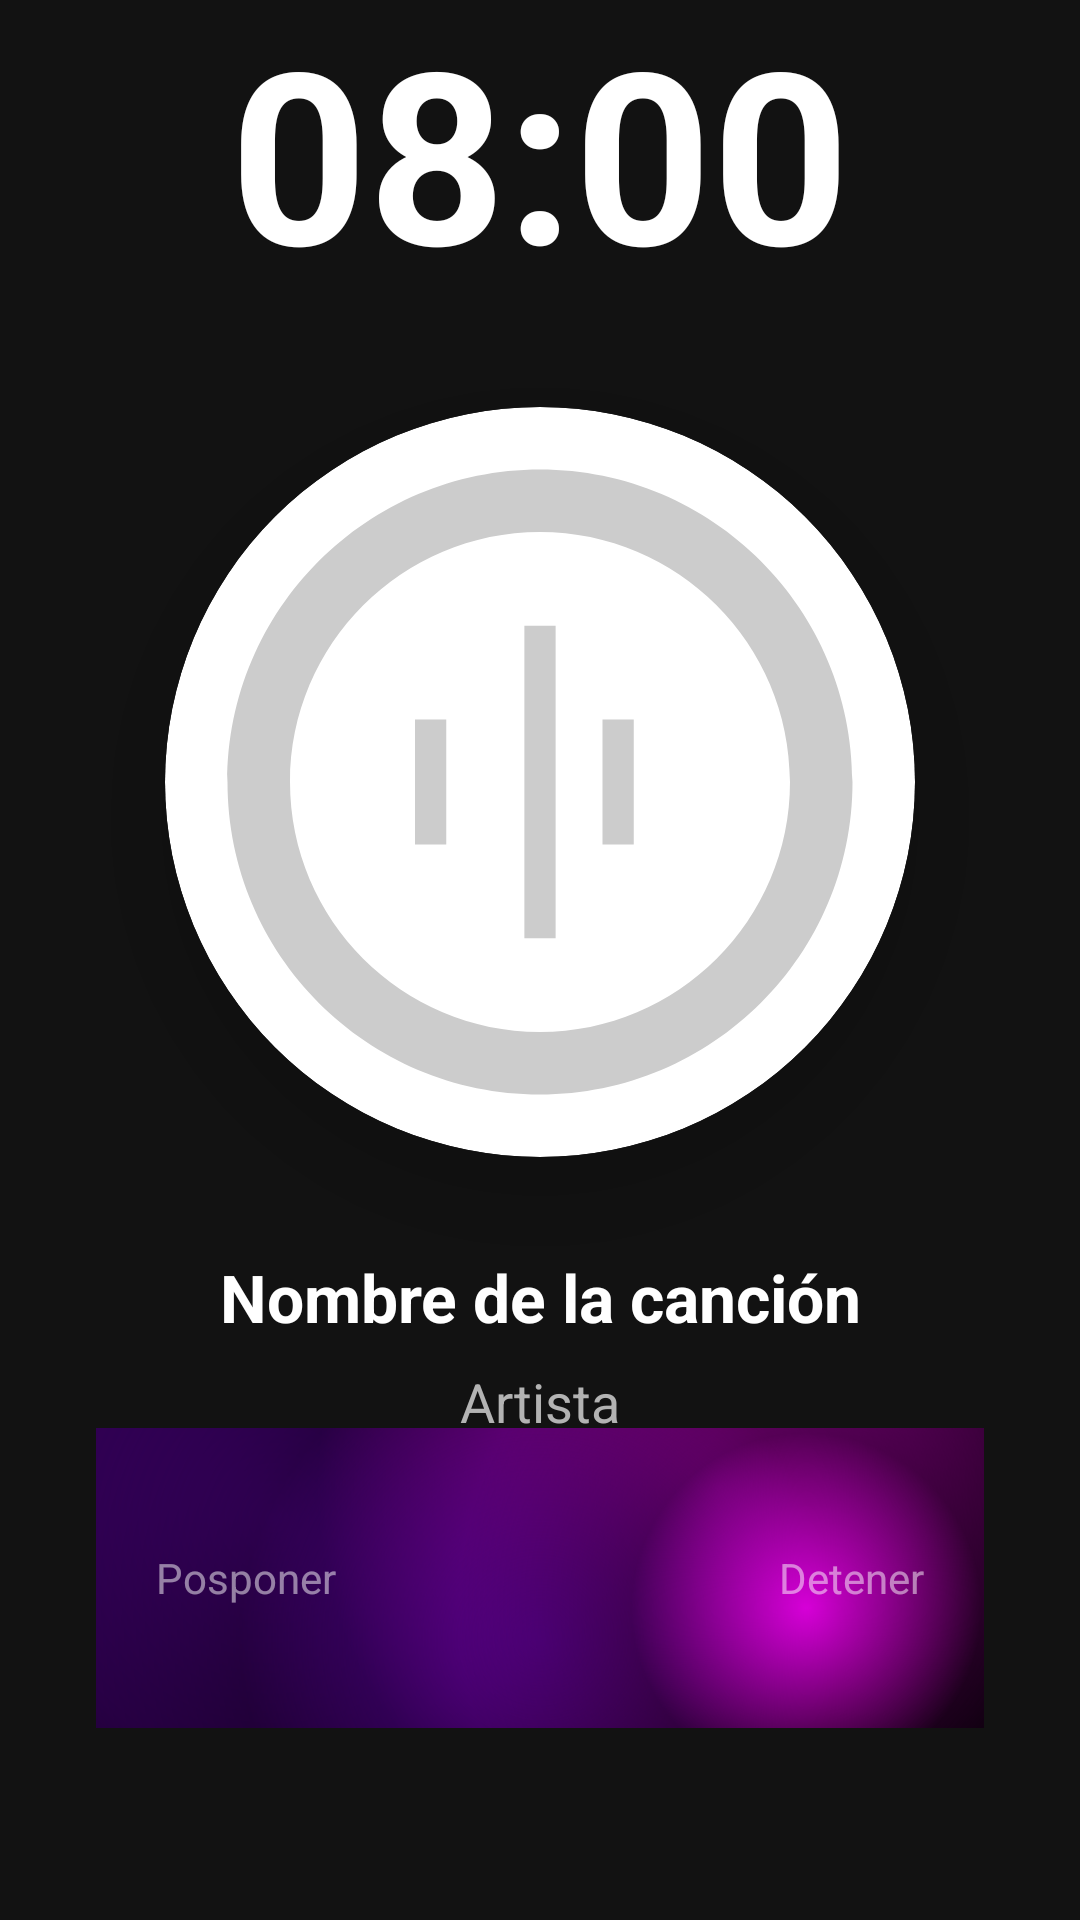

Reconstruct the res/layout file that produces this screen, plus the resources it refers to.
<!-- AndroidManifest.xml: activity theme Theme.AppMusica -->
<!-- res/layout/activity_alarm.xml -->
<?xml version="1.0" encoding="utf-8"?>
<androidx.constraintlayout.widget.ConstraintLayout xmlns:android="http://schemas.android.com/apk/res/android"
    xmlns:app="http://schemas.android.com/apk/res-auto"
    xmlns:tools="http://schemas.android.com/tools"
    android:layout_width="match_parent"
    android:layout_height="match_parent"
    android:background="#121212"
    tools:context=".presentation.settings.AlarmActivity">

    <TextView
        android:id="@+id/tvAlarmTime"
        android:layout_width="wrap_content"
        android:layout_height="wrap_content"
        android:text="08:00"
        android:textColor="#FFFFFF"
        android:textSize="80sp"
        android:textStyle="bold"
        app:layout_constraintBottom_toTopOf="@+id/cardAlbum"
        app:layout_constraintEnd_toEndOf="parent"
        app:layout_constraintStart_toStartOf="parent"
        app:layout_constraintTop_toTopOf="parent"
        app:layout_constraintVertical_chainStyle="packed" />

    <androidx.cardview.widget.CardView
        android:id="@+id/cardAlbum"
        android:layout_width="250dp"
        android:layout_height="250dp"
        android:layout_marginTop="32dp"
        app:cardCornerRadius="160dp"
        app:cardElevation="20dp"
        app:layout_constraintBottom_toTopOf="@+id/tvSongName"
        app:layout_constraintEnd_toEndOf="parent"
        app:layout_constraintStart_toStartOf="parent"
        app:layout_constraintTop_toBottomOf="@+id/tvAlarmTime">

        <ImageView
            android:id="@+id/ivSongImage"
            android:layout_width="match_parent"
            android:layout_height="match_parent"
            android:scaleType="centerCrop"
            android:src="@drawable/portada_generica" />
    </androidx.cardview.widget.CardView>

    <TextView
        android:id="@+id/tvSongName"
        android:layout_width="0dp"
        android:layout_height="wrap_content"
        android:layout_marginStart="32dp"
        android:layout_marginTop="32dp"
        android:layout_marginEnd="32dp"
        android:gravity="center"
        android:text="Nombre de la canción"
        android:textColor="#FFFFFF"
        android:textSize="22sp"
        android:textStyle="bold"
        app:layout_constraintBottom_toTopOf="@+id/tvArtistName"
        app:layout_constraintEnd_toEndOf="parent"
        app:layout_constraintStart_toStartOf="parent"
        app:layout_constraintTop_toBottomOf="@+id/cardAlbum" />

    <TextView
        android:id="@+id/tvArtistName"
        android:layout_width="0dp"
        android:layout_height="wrap_content"
        android:layout_marginTop="8dp"
        android:gravity="center"
        android:text="Artista"
        android:textColor="#B3B3B3"
        android:textSize="18sp"
        app:layout_constraintBottom_toTopOf="@+id/sliderContainer"
        app:layout_constraintEnd_toEndOf="@+id/tvSongName"
        app:layout_constraintStart_toStartOf="@+id/tvSongName"
        app:layout_constraintTop_toBottomOf="@+id/tvSongName" />

    <FrameLayout
        android:id="@+id/sliderContainer"
        android:layout_width="match_parent"
        android:layout_height="100dp"
        android:layout_marginStart="32dp"
        android:layout_marginEnd="32dp"
        android:layout_marginBottom="64dp"
        android:background="@drawable/bg_activity_main"
        app:layout_constraintBottom_toBottomOf="parent"
        app:layout_constraintEnd_toEndOf="parent"
        app:layout_constraintStart_toStartOf="parent">

        <TextView
            android:layout_width="wrap_content"
            android:layout_height="wrap_content"
            android:layout_gravity="center_vertical|start"
            android:layout_marginStart="20dp"
            android:text="Posponer"
            android:textColor="#80FFFFFF"
            android:textSize="14sp" />

        <TextView
            android:layout_width="wrap_content"
            android:layout_height="wrap_content"
            android:layout_gravity="center_vertical|end"
            android:layout_marginEnd="20dp"
            android:text="Detener"
            android:textColor="#80FFFFFF"
            android:textSize="14sp" />

        <View
            android:id="@+id/sliderThumb"
            android:layout_width="70dp"
            android:layout_height="70dp"
            android:layout_gravity="center"
            android:background="@drawable/spotify_black_circle"
            android:backgroundTint="#1DB954"
            android:elevation="4dp" />

    </FrameLayout>

</androidx.constraintlayout.widget.ConstraintLayout>
<!-- resources referenced by this layout -->
<resources>
  <!-- drawable bg_activity_main (drawable) -->
  <layer-list xmlns:android="http://schemas.android.com/apk/res/android">
      
      <item>
          <shape android:shape="rectangle">
              <solid android:color="#FF000000" />
          </shape>
      </item>
  
      
      <item>
          <shape android:shape="rectangle">
              <gradient
                  android:type="radial"
                  android:gradientRadius="500"
                  android:centerX="0.2"
                  android:centerY="0.3"
                  android:startColor="#FF4B0082"
                  android:centerColor="#AA4B0082"
                  android:endColor="#00000000" />
          </shape>
      </item>
  
      
      <item>
          <shape android:shape="rectangle">
              <gradient
                  android:type="radial"
                  android:gradientRadius="400"
                  android:centerX="0.7"
                  android:centerY="0.2"
                  android:startColor="#FFFF00FF"
                  android:centerColor="#88FF00FF"
                  android:endColor="#00000000" />
          </shape>
      </item>
  
      
      <item>
          <shape android:shape="rectangle">
              <gradient
                  android:type="radial"
                  android:gradientRadius="600"
                  android:centerX="0.5"
                  android:centerY="0.7"
                  android:startColor="#CC4B0082"
                  android:centerColor="#66000000"
                  android:endColor="#00000000" />
          </shape>
      </item>
  
      
      <item>
          <shape android:shape="rectangle">
              <gradient
                  android:type="radial"
                  android:gradientRadius="350"
                  android:centerX="0.8"
                  android:centerY="0.6"
                  android:startColor="#BBFF00FF"
                  android:centerColor="#55000000"
                  android:endColor="#00000000" />
          </shape>
      </item>
  
  </layer-list>
  <!-- drawable portada_generica (drawable) -->
  <vector xmlns:android="http://schemas.android.com/apk/res/android"
      android:width="24dp"
      android:height="24dp"
      android:viewportWidth="24"
      android:viewportHeight="24">
      <path
          android:fillColor="#CCCCCC"
          android:pathData="M12,2C6.48,2 2,6.48 2,12s4.48,10 10,10 10,-4.48 10,-10S17.52,2 12,2zM12,20c-4.41,0 -8,-3.59 -8,-8s3.59,-8 8,-8 8,3.59 8,8 -3.59,8 -8,8zM12.5,7h-1v10h1L12.5,7zM15,10h-1v4h1v-4zM9,10L8,10v4h1v-4z" />
  </vector>
  <style name="Theme.AppMusica" parent="Base.Theme.AppMusica">
          <item name="colorPrimary">@color/spotify_green</item>
          <item name="android:statusBarColor">@color/spotify_black</item>
          <item name="android:navigationBarColor">@color/spotify_black</item>
          <item name="android:windowLightStatusBar">false</item>
      </style>
  <style name="Base.Theme.AppMusica" parent="Theme.Material3.DayNight.NoActionBar">
          
          <item name="colorPrimary">@color/spotify_green</item>
          <item name="colorSurface">@color/spotify_dark_grey</item>
          <item name="android:windowBackground">@color/spotify_black</item>
          <item name="android:textColorPrimary">@color/white</item>
          <item name="android:textColorSecondary">@color/spotify_light_grey</item>
      </style>
  <color name="spotify_green">#1DB954</color>
  <color name="spotify_black">#121212</color>
  <color name="spotify_dark_grey">#181818</color>
  <color name="white">#FFFFFFFF</color>
  <color name="spotify_light_grey">#B3B3B3</color>
</resources>
